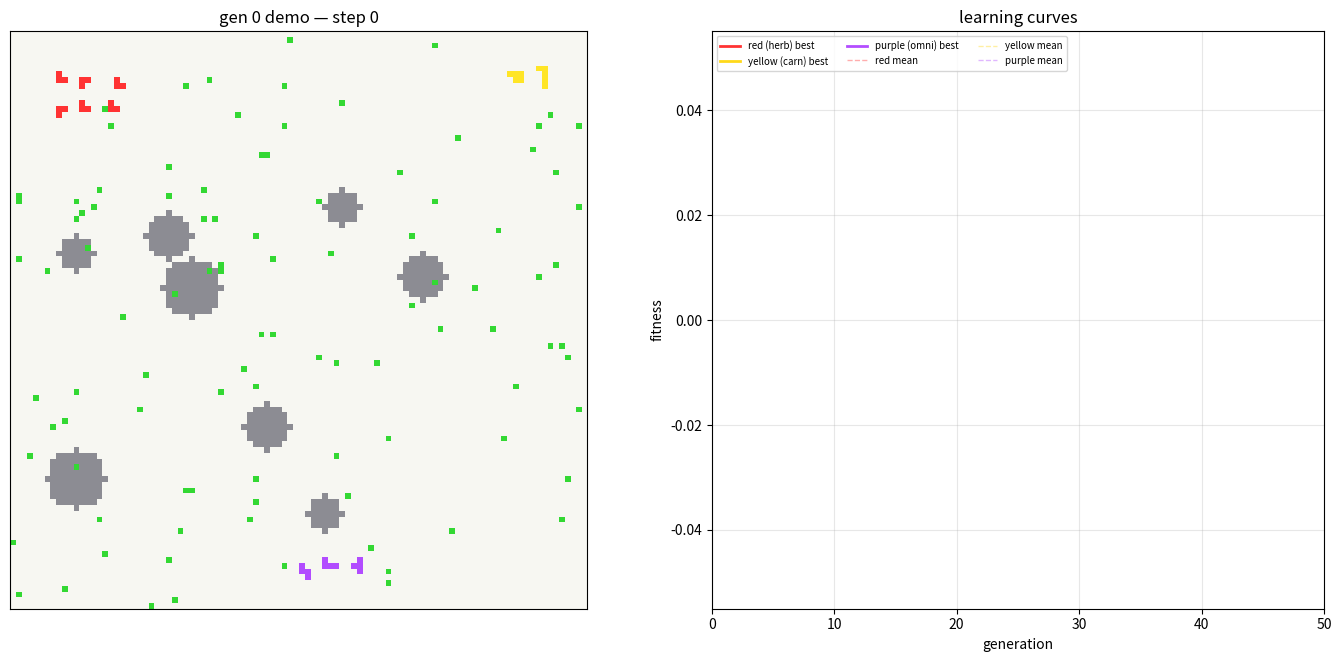

Source code (Python):
"""Three-species ecosystem sim with herbivores, carnivores, omnivores.

Each species owns multiple INDIVIDUAL organisms sharing one brain (genome).
Organisms gain ATOMS by eating; spend atoms on body cells and parts:
  - Eye   (15 atoms): removes sight cap. Default sight = SIGHT_RADIUS cells.
  - Gun   (30 atoms): each turn, shoots 1 cell off nearest visible enemy.
  - Spike (12 atoms): attackers eating your cells lose 1 cell back.

Diet rules:
  - Herbivore (RED, 6 orgs * 3 cells): eats only food (plants).
  - Carnivore (YELLOW, 2 orgs * 5 cells): eats only enemy organism cells (melee).
  - Omnivore  (PURPLE, 3 orgs * 4 cells): eats both.

Group defense:
  - For each cell, count same-species adjacent ally cells (8-conn).
  - Cell dies in melee combat only if enemy attackers > ally count.
  - Big herbivore packs become very tanky once they fatten up.

Map: 100x100, persistent biomes:
  - Mountain (gray): each body cell on mountain counts +1 in combat-size
    comparison (offense + defense for melee).
  - River (cyan): if any body cell touches river, hunger does NOT tick.

Each tick per organism, brain picks one action: BUILD part / GROW body /
SHOOT (if has gun + visible enemy) / MOVE (default). Eat & combat resolve
automatically after movement.

Match ends when <=1 species alive OR STALEMATE_CAP reached.

Fitness per species:
    W_SURV * sum(org_steps_alive) + W_KILL * kills_dealt
    + W_FOOD * food_eaten + W_ATOMS * atoms_collected
    + W_SIZE * total_cells_at_end + (WIN_BONUS if last species standing)

Survival weight dominates.
"""

import matplotlib.pyplot as plt
import matplotlib.animation as animation
import numpy as np

# ----- config -----
SEED = None

BOARD = 100
FOOD_TARGET = 100
SPAWN_TRIES = 8
STALEMATE_CAP = 600
SIGHT_RADIUS = 22

# species & diets
N_SPECIES = 3
LABELS = ["red", "yellow", "purple"]
DIETS = ["herb", "carn", "omni"]
INIT_ORGS = [6, 2, 3]
INIT_CELLS = [3, 5, 4]
SPAWN_CENTERS = [(8, 8), (8, BOARD - 8), (BOARD - 8, BOARD // 2)]

# atoms / parts
INIT_ATOMS = 10
ATOM_CAP = 200
EYE_COST = 15
GUN_COST = 30
SPIKE_COST = 12
BODY_COST = 5
SHOOT_RANGE = 18  # max manhattan distance for gun fire

# hunger / oversize / biomes
MAX_HUNGER = 150
STARVE_PERIOD = 7
BIG_SIZE_THRESHOLD = 20
SIZE_SLOWDOWN_STEP = 5
OVERSIZE_COMBAT_FACTOR = 0.5
N_MOUNTAIN_PATCHES = 8
N_RIVER_PATCHES = 0
BIOME_PATCH_RADIUS = (2, 5)

# brain
GENOME_SIZE = 14
WALL_REPULSION_RANGE = 5

# GA
POP = 16
GENERATIONS = 50
TOURNAMENT_K = 4
ELITE = 2
MUT_SIGMA = 0.3
MUT_RATE = 0.5

# fitness weights
W_SURV = 1.0
W_KILL = 2.0
W_FOOD = 1.0
W_ATOMS = 0.5
W_SIZE = 0.3
WIN_BONUS = 300.0

# render
FRAME_INTERVAL = 30
STEPS_PER_FRAME = 1

SPECIES_COLORS = [
    (1.0, 0.2, 0.2),   # red
    (1.0, 0.85, 0.1),  # yellow
    (0.7, 0.3, 1.0),   # purple
]
FOOD_COLOR = (0.2, 0.85, 0.2)
MOUNTAIN_COLOR = (0.55, 0.55, 0.58)
RIVER_COLOR = (0.35, 0.7, 0.95)
EMPTY_COLOR = (0.97, 0.97, 0.95)

CARDINALS = [(0, 0), (-1, 0), (1, 0), (0, -1), (0, 1)]
EIGHT = [(dr, dc) for dr in (-1, 0, 1) for dc in (-1, 0, 1) if not (dr == 0 and dc == 0)]

EMPTY_COLOR_ARR = np.array(EMPTY_COLOR)
FOOD_COLOR_ARR = np.array(FOOD_COLOR)
MOUNTAIN_COLOR_ARR = np.array(MOUNTAIN_COLOR)
RIVER_COLOR_ARR = np.array(RIVER_COLOR)
SPECIES_COLOR_ARR = np.array(SPECIES_COLORS)

_seed_seq = np.random.SeedSequence(SEED)
print(f"[seed] {_seed_seq.entropy}")
rng = np.random.default_rng(_seed_seq)


# ----- organism -----

class Organism:
    __slots__ = (
        "species_id", "cells", "atoms", "hunger", "alive",
        "has_eye", "has_gun", "has_spike", "move_skip_counter",
        "last_move_dir",
    )

    def __init__(self, species_id, cells):
        self.species_id = species_id
        self.cells = set(cells)
        # carns get extra starting atoms so they can buy a gun fast
        self.atoms = INIT_ATOMS + (25 if DIETS[species_id] == "carn" else 0)
        self.hunger = 0
        self.alive = True
        # carnivores hatch with an eye built-in (predator sight)
        self.has_eye = (DIETS[species_id] == "carn")
        self.has_gun = False
        self.has_spike = False
        self.move_skip_counter = 0
        self.last_move_dir = (0, 0)

    def centroid(self):
        n = len(self.cells)
        if n == 0:
            return 0.0, 0.0
        rs = 0
        cs = 0
        for r, c in self.cells:
            rs += r
            cs += c
        return rs / n, cs / n


# ----- helpers -----

def _free_cell(rng_, occupied):
    for _ in range(80):
        p = (int(rng_.integers(0, BOARD)), int(rng_.integers(0, BOARD)))
        if p not in occupied:
            return p
    return None


def _spawn_biomes(rng_):
    forbidden = set()
    for (r0, c0) in SPAWN_CENTERS:
        for dr in range(-3, 4):
            for dc in range(-3, 4):
                forbidden.add((r0 + dr, c0 + dc))

    def _patch(center, radius, exclude):
        out = set()
        cr_, cc_ = center
        r2 = radius * radius
        for dr in range(-radius, radius + 1):
            for dc in range(-radius, radius + 1):
                if dr * dr + dc * dc <= r2:
                    nr, nc = cr_ + dr, cc_ + dc
                    if 0 <= nr < BOARD and 0 <= nc < BOARD and (nr, nc) not in exclude:
                        out.add((nr, nc))
        return out

    mountains = set()
    for _ in range(N_MOUNTAIN_PATCHES):
        cr_r = int(rng_.integers(7, BOARD - 7))
        cr_c = int(rng_.integers(7, BOARD - 7))
        rad = int(rng_.integers(BIOME_PATCH_RADIUS[0], BIOME_PATCH_RADIUS[1] + 1))
        mountains |= _patch((cr_r, cr_c), rad, forbidden)
    rivers = set()
    for _ in range(N_RIVER_PATCHES):
        cr_r = int(rng_.integers(7, BOARD - 7))
        cr_c = int(rng_.integers(7, BOARD - 7))
        rad = int(rng_.integers(BIOME_PATCH_RADIUS[0], BIOME_PATCH_RADIUS[1] + 1))
        rivers |= _patch((cr_r, cr_c), rad, forbidden | mountains)
    return mountains, rivers


def _filter_radius(targets, centroid, radius):
    cr_r, cr_c = centroid
    return {t for t in targets if abs(t[0] - cr_r) + abs(t[1] - cr_c) <= radius}


def _nearest_to(centroid, targets):
    if not targets:
        return None, 10**9
    cr_r, cr_c = centroid
    best, best_d = None, 10**9
    for tc in targets:
        d = abs(tc[0] - cr_r) + abs(tc[1] - cr_c)
        if d < best_d:
            best_d, best = d, tc
    return best, best_d


def _decide_move(genome, org, world, snapshot_others_cells):
    """Return target new_cells set (movement plan). Caller resolves conflicts."""
    g = genome
    centroid = org.centroid()
    centroid_r, centroid_c = centroid
    size_self = len(org.cells)

    # diet-aware behavior gates: brain only weighs signals it can actually use
    diet = DIETS[org.species_id]
    eats_food = diet in ("herb", "omni")
    eats_meat = diet in ("carn", "omni")

    # perception (uses per-step species cache; sight cap unless has eye)
    if org.has_eye:
        visible_food = world.food_cells
    else:
        visible_food = _filter_radius(world.food_cells, centroid, SIGHT_RADIUS)

    enemy_cells_all = set()
    for sid in range(N_SPECIES):
        if sid != org.species_id:
            enemy_cells_all |= world._species_cells[sid]
    visible_enemy = enemy_cells_all if org.has_eye else _filter_radius(enemy_cells_all, centroid, SIGHT_RADIUS)
    enemy_t, _ = _nearest_to(centroid, visible_enemy)
    nearest_enemy_org_size = 1
    nearest_enemy_diet = None
    if enemy_t is not None:
        for o in world.alive_orgs:
            if o.species_id != org.species_id and enemy_t in o.cells:
                nearest_enemy_org_size = len(o.cells)
                nearest_enemy_diet = DIETS[o.species_id]
                break

    ally_cells = world._species_cells[org.species_id] - org.cells
    visible_ally = ally_cells if org.has_eye else _filter_radius(ally_cells, centroid, SIGHT_RADIUS)
    ally_t, _ = _nearest_to(centroid, visible_ally)

    # biomes always perceived (terrain)
    food_t, _ = _nearest_to(centroid, visible_food)
    mtn_t, _ = _nearest_to(centroid, world.mountains)
    riv_t, _ = _nearest_to(centroid, world.rivers)

    pref_r = pref_c = 0.0

    # food pull — only if diet eats food
    if food_t is not None and eats_food:
        hunger_factor = 1.0 + g[5] * (org.hunger / MAX_HUNGER)
        oversize_factor = 1.0
        if size_self > BIG_SIZE_THRESHOLD and g[11] > 0:
            excess_norm = (size_self - BIG_SIZE_THRESHOLD) / BIG_SIZE_THRESHOLD
            oversize_factor = max(0.0, 1.0 - g[11] * excess_norm)
        scale = g[0] * hunger_factor * oversize_factor
        pref_r += scale * np.sign(food_t[0] - centroid_r)
        pref_c += scale * np.sign(food_t[1] - centroid_c)

    # prey chase — only if diet eats meat
    # flee — only if WE cannot eat the threat (prey species fleeing predator)
    if enemy_t is not None:
        ratio = size_self / max(1, nearest_enemy_org_size)
        if eats_meat:
            # chase: scaled by aggression weight; positive when bigger
            chase = g[1] * (ratio - 1.0)
            # baseline pull toward prey when we are predator (so we hunt even if same-size)
            chase += 0.6 * g[1]
            pref_r += chase * np.sign(enemy_t[0] - centroid_r)
            pref_c += chase * np.sign(enemy_t[1] - centroid_c)
        # flee from meat-eaters when we cannot eat them back, or when we are smaller
        threat = (nearest_enemy_diet in ("carn", "omni"))
        if threat and (not eats_meat or ratio < 1.2):
            flee_strength = max(g[3], 0.5)  # baseline flee even if gene says low
            flee_strength *= max(0.5, 1.6 - ratio)  # flee harder when much smaller
            pref_r -= flee_strength * np.sign(enemy_t[0] - centroid_r)
            pref_c -= flee_strength * np.sign(enemy_t[1] - centroid_c)

    # ally cohesion
    if ally_t is not None:
        pref_r += g[2] * np.sign(ally_t[0] - centroid_r)
        pref_c += g[2] * np.sign(ally_t[1] - centroid_c)

    # mountain pull
    if mtn_t is not None:
        pref_r += g[12] * np.sign(mtn_t[0] - centroid_r)
        pref_c += g[12] * np.sign(mtn_t[1] - centroid_c)

    # river pull
    if riv_t is not None:
        pref_r += g[13] * np.sign(riv_t[0] - centroid_r)
        pref_c += g[13] * np.sign(riv_t[1] - centroid_c)

    # wall repulsion
    if g[10] != 0.0:
        dist_top = centroid_r
        dist_bot = (BOARD - 1) - centroid_r
        dist_lft = centroid_c
        dist_rgt = (BOARD - 1) - centroid_c
        if dist_top < WALL_REPULSION_RANGE:
            pref_r += g[10] * (WALL_REPULSION_RANGE - dist_top)
        if dist_bot < WALL_REPULSION_RANGE:
            pref_r -= g[10] * (WALL_REPULSION_RANGE - dist_bot)
        if dist_lft < WALL_REPULSION_RANGE:
            pref_c += g[10] * (WALL_REPULSION_RANGE - dist_lft)
        if dist_rgt < WALL_REPULSION_RANGE:
            pref_c -= g[10] * (WALL_REPULSION_RANGE - dist_rgt)

    # noise
    pref_r += g[4] * (world.rng.random() - 0.5) * 2
    pref_c += g[4] * (world.rng.random() - 0.5) * 2

    last_dr, last_dc = org.last_move_dir
    scored = []
    for dr, dc in CARDINALS:
        s = dr * pref_r + dc * pref_c
        if (dr, dc) == (0, 0):
            s -= 0.1
        elif (dr, dc) == (last_dr, last_dc):
            s += 0.4   # inertia: keep going same way
        elif (dr, dc) == (-last_dr, -last_dc):
            s -= 0.5   # don't immediately reverse (kills the vibration)
        s += world.rng.random() * 1e-3
        scored.append((s, dr, dc))
    scored.sort(reverse=True)

    for _, dr, dc in scored:
        new_cells = {(r + dr, c + dc) for (r, c) in org.cells}
        if any(r < 0 or r >= BOARD or c < 0 or c >= BOARD for r, c in new_cells):
            continue
        if new_cells & snapshot_others_cells:
            continue
        return new_cells, (dr, dc)
    return set(org.cells), (0, 0)


def _grow_org(org, food_cells, occupied_others, rng_):
    cands = []
    for (r, c) in org.cells:
        for dr, dc in ((-1, 0), (1, 0), (0, -1), (0, 1)):
            nr, nc = r + dr, c + dc
            if 0 <= nr < BOARD and 0 <= nc < BOARD and (nr, nc) not in org.cells:
                cands.append((nr, nc))
    if not cands:
        return False
    cands = [x for x in cands if x not in occupied_others and x not in food_cells]
    if not cands:
        return False
    org.cells.add(cands[int(rng_.integers(0, len(cands)))])
    return True


def _shrink_org(org):
    if not org.cells:
        org.alive = False
        return
    cr_r, cr_c = org.centroid()
    far = max(org.cells, key=lambda x: (x[0] - cr_r) ** 2 + (x[1] - cr_c) ** 2)
    org.cells.discard(far)
    if not org.cells:
        org.alive = False


def _effective_combat_size(cells, mountains):
    raw = len(cells)
    if raw == 0:
        return 0.0
    bonus = sum(1 for c in cells if c in mountains)
    if raw > BIG_SIZE_THRESHOLD:
        size = BIG_SIZE_THRESHOLD + (raw - BIG_SIZE_THRESHOLD) * OVERSIZE_COMBAT_FACTOR
    else:
        size = raw
    return size + bonus


# ----- world -----

class World:
    def __init__(self, genomes, rng_):
        self.rng = rng_
        self.genomes = genomes
        self.mountains, self.rivers = _spawn_biomes(rng_)
        self.organisms = self._spawn_organisms(rng_)
        self.alive_orgs = list(self.organisms)
        self.food_cells = set()
        # pre-populate food so brains have visible targets from step 0
        occupied = set()
        for o in self.alive_orgs:
            occupied |= o.cells
        while len(self.food_cells) < FOOD_TARGET:
            f = _free_cell(rng_, occupied | self.food_cells)
            if f is None:
                break
            self.food_cells.add(f)
        self.step_no = 0
        self.food_eaten = [0] * N_SPECIES
        self.kills_dealt = [0] * N_SPECIES
        self.atoms_collected = [0] * N_SPECIES
        self.survival_steps = [0] * N_SPECIES
        self.parts_built = [0] * N_SPECIES
        self.done = False
        self.end_reason = None
        # render caches (biomes never change)
        self._mtn_idx = (
            (list(zip(*self.mountains))[0], list(zip(*self.mountains))[1])
            if self.mountains else None
        )
        self._riv_idx = (
            (list(zip(*self.rivers))[0], list(zip(*self.rivers))[1])
            if self.rivers else None
        )
        # per-step caches (rebuilt each step)
        self._species_cells = [set() for _ in range(N_SPECIES)]

    def _build_species_cache(self):
        for s in self._species_cells:
            s.clear()
        for o in self.alive_orgs:
            self._species_cells[o.species_id] |= o.cells

    def _spawn_organisms(self, rng_):
        orgs = []
        occupied = set()
        for sid in range(N_SPECIES):
            cr0, cc0 = SPAWN_CENTERS[sid]
            n_orgs = INIT_ORGS[sid]
            n_cells = INIT_CELLS[sid]
            for o_idx in range(n_orgs):
                dx = (o_idx % 3) * 5
                dy = (o_idx // 3) * 5
                # distribute around center based on which corner
                if cc0 > BOARD // 2:
                    sx, sy = cr0 + dy, cc0 - dx
                else:
                    sx, sy = cr0 + dy, cc0 + dx
                sx = max(2, min(BOARD - 3, sx))
                sy = max(2, min(BOARD - 3, sy))
                cells = self._make_org_body(rng_, (sx, sy), n_cells, occupied)
                if cells:
                    occupied |= cells
                    orgs.append(Organism(sid, cells))
        return orgs

    def _make_org_body(self, rng_, start, n_cells, occupied):
        if start in occupied:
            for _ in range(20):
                start = (
                    max(2, min(BOARD - 3, start[0] + int(rng_.integers(-2, 3)))),
                    max(2, min(BOARD - 3, start[1] + int(rng_.integers(-2, 3)))),
                )
                if start not in occupied:
                    break
            else:
                return set()
        body = {start}
        while len(body) < n_cells:
            cands = []
            for c in body:
                for d in ((-1, 0), (1, 0), (0, -1), (0, 1)):
                    nb = (c[0] + d[0], c[1] + d[1])
                    if 0 <= nb[0] < BOARD and 0 <= nb[1] < BOARD and nb not in body and nb not in occupied:
                        cands.append(nb)
            if not cands:
                break
            body.add(cands[int(rng_.integers(0, len(cands)))])
        return body

    def _refresh_alive(self):
        self.alive_orgs = [o for o in self.organisms if o.alive]

    def _spawn_food(self):
        occupied = set(self.food_cells)
        for o in self.alive_orgs:
            occupied |= o.cells
        for _ in range(SPAWN_TRIES):
            if len(self.food_cells) >= FOOD_TARGET:
                break
            f = _free_cell(self.rng, occupied)
            if f:
                self.food_cells.add(f)
                occupied.add(f)

    def _decide_action(self, org):
        """Diet-driven action priority.
        Carnivores: hunt-first (move/shoot). Build gun ASAP. Don't waste atoms growing.
        Herb/omni:  build/grow first to get tanky and armed, then move/shoot."""
        g = self.genomes[org.species_id]
        diet = DIETS[org.species_id]

        if diet == "carn":
            # priority: gun build > shoot in range > spike if cheap > MOVE (hunt)
            if not org.has_gun and org.atoms >= GUN_COST:
                return ("build", "gun")
            if org.has_gun:
                target = self._nearest_visible_enemy_cell(org)
                if target is not None and self._in_shoot_range(org, target):
                    return ("shoot", target)
            if not org.has_spike and org.atoms >= SPIKE_COST + max(0.0, g[8]) * 15:
                return ("build", "spike")
            # otherwise hunt — even with no atoms or out-of-range gun, MOVE toward prey
            return ("move",)

        # herb / omni: build defenses, grow body, then act
        if not org.has_eye and org.atoms >= EYE_COST + max(0.0, g[6]) * 30:
            return ("build", "eye")
        if not org.has_spike and org.atoms >= SPIKE_COST + max(0.0, g[8]) * 20:
            return ("build", "spike")
        if not org.has_gun and org.atoms >= GUN_COST + max(0.0, g[7]) * 30:
            return ("build", "gun")
        size_cap = BIG_SIZE_THRESHOLD - int(max(0.0, g[11]) * 5)
        size_cap = max(5, size_cap)
        grow_thresh = BODY_COST + max(0.0, g[9]) * 20
        if len(org.cells) < size_cap and org.atoms >= grow_thresh:
            return ("grow",)
        if org.has_gun:
            target = self._nearest_visible_enemy_cell(org)
            if target is not None and self._in_shoot_range(org, target):
                return ("shoot", target)
        return ("move",)

    def _in_shoot_range(self, org, cell):
        cr_r, cr_c = org.centroid()
        return abs(cell[0] - cr_r) + abs(cell[1] - cr_c) <= SHOOT_RANGE

    def _nearest_visible_enemy_cell(self, org):
        centroid = org.centroid()
        cr_r, cr_c = centroid
        # use cached enemy set (cells across all other species)
        enemy = set()
        for sid in range(N_SPECIES):
            if sid != org.species_id:
                enemy |= self._species_cells[sid]
        if not enemy:
            return None
        if org.has_eye:
            best, best_d = None, 10**9
            for c in enemy:
                d = abs(c[0] - cr_r) + abs(c[1] - cr_c)
                if d < best_d:
                    best_d, best = d, c
            return best
        best, best_d = None, 10**9
        for c in enemy:
            d = abs(c[0] - cr_r) + abs(c[1] - cr_c)
            if d <= SIGHT_RADIUS and d < best_d:
                best_d, best = d, c
        return best

    def _do_build(self, org, part):
        if part == "eye" and not org.has_eye:
            org.atoms -= EYE_COST
            org.has_eye = True
            self.parts_built[org.species_id] += 1
        elif part == "gun" and not org.has_gun:
            org.atoms -= GUN_COST
            org.has_gun = True
            self.parts_built[org.species_id] += 1
        elif part == "spike" and not org.has_spike:
            org.atoms -= SPIKE_COST
            org.has_spike = True
            self.parts_built[org.species_id] += 1

    def _do_grow(self, org):
        occupied = set()
        for x in self.alive_orgs:
            if x is not org:
                occupied |= x.cells
        if _grow_org(org, self.food_cells, occupied | org.cells, self.rng):
            org.atoms -= BODY_COST

    def _do_shoot(self, shooter, target_cell):
        for o in self.alive_orgs:
            if o.species_id == shooter.species_id or o is shooter:
                continue
            if target_cell in o.cells:
                o.cells.discard(target_cell)
                shooter.atoms = min(ATOM_CAP, shooter.atoms + 2)
                self.kills_dealt[shooter.species_id] += 1
                self.atoms_collected[shooter.species_id] += 2
                shooter.hunger = 0  # eating prey resets hunger
                # auto-grow shooter (gun kill = eating)
                others_cells = set()
                for x in self.alive_orgs:
                    if x is not shooter and x is not o:
                        others_cells |= x.cells
                others_cells |= o.cells  # remaining victim cells still occupy space
                _grow_org(shooter, self.food_cells, others_cells | shooter.cells, self.rng)
                if not o.cells:
                    o.alive = False
                return

    def _move_phase(self, movers):
        if not movers:
            return
        # snapshot all current alive cells (for plan validity)
        all_cells = set()
        for o in self.alive_orgs:
            all_cells |= o.cells

        # account for slowdown: oversized orgs skip some frames
        active_movers = []
        for o in movers:
            size = len(o.cells)
            period = 1
            if size > BIG_SIZE_THRESHOLD:
                period = 1 + (size - BIG_SIZE_THRESHOLD) // SIZE_SLOWDOWN_STEP
            if o.move_skip_counter < period - 1:
                o.move_skip_counter += 1
            else:
                o.move_skip_counter = 0
                active_movers.append(o)

        if not active_movers:
            return

        self.rng.shuffle(active_movers)

        plans = []
        for o in active_movers:
            others = all_cells - o.cells
            plan, plan_dir = _decide_move(self.genomes[o.species_id], o, self, others)
            plans.append((o, plan, plan_dir))

        # conflict resolution: bigger orgs claim first
        plans.sort(key=lambda x: -len(x[0].cells))
        claimed = set()
        active_set = {id(o) for o in active_movers}
        for o in self.alive_orgs:
            if id(o) not in active_set:
                claimed |= o.cells
        for org, plan, plan_dir in plans:
            if plan & claimed:
                claimed |= org.cells  # revert
                org.last_move_dir = (0, 0)  # break inertia so next tick tries new dir
            else:
                org.cells = set(plan)
                org.last_move_dir = plan_dir
                claimed |= org.cells

    def _eat_phase(self):
        for o in self.alive_orgs:
            diet = DIETS[o.species_id]
            if diet not in ("herb", "omni"):
                continue
            eaten = o.cells & self.food_cells
            if not eaten:
                continue
            self.food_cells -= eaten
            gained = len(eaten)
            o.atoms = min(ATOM_CAP, o.atoms + gained)
            o.hunger = 0
            self.food_eaten[o.species_id] += gained
            self.atoms_collected[o.species_id] += gained
            # auto-grow body: +1 cell per food eaten
            others_cells = set()
            for x in self.alive_orgs:
                if x is not o:
                    others_cells |= x.cells
            for _ in range(gained):
                _grow_org(o, self.food_cells, others_cells | o.cells, self.rng)

    def _combat_phase(self):
        if len(self.alive_orgs) < 2:
            return
        # cell ownership
        cell_owner = {}
        for o in self.alive_orgs:
            for c in o.cells:
                cell_owner[c] = o
        if not cell_owner:
            return
        # group defense: count adjacent cells from OTHER same-species organisms
        # (own-body density does not grant bonus; pack cohesion does)
        ally_count = {}
        for c, owner in cell_owner.items():
            count = 0
            for dr, dc in EIGHT:
                nb = (c[0] + dr, c[1] + dc)
                ob = cell_owner.get(nb)
                if ob is not None and ob is not owner and ob.species_id == owner.species_id:
                    count += 1
            ally_count[c] = count

        # attacker count per cell (only carn/omni species can deal melee)
        hit_count = {}
        first_attacker = {}
        for c, owner in cell_owner.items():
            attackers = []
            for dr, dc in EIGHT:
                nb = (c[0] + dr, c[1] + dc)
                ob = cell_owner.get(nb)
                if ob is None or ob.species_id == owner.species_id:
                    continue
                if DIETS[ob.species_id] not in ("carn", "omni"):
                    continue
                attackers.append(ob)
            if attackers:
                hit_count[c] = len(attackers)
                first_attacker[c] = attackers[0]

        # apply: cell dies if hits > ally_count + 1 (baseline 1 + group bonus)
        # so an isolated cell needs >=2 attackers to die; pack cells need more
        spike_counter = {}
        attacker_growth = {}  # attacker -> count of kills this combat phase
        for vc, hits in hit_count.items():
            defense = ally_count[vc] + 1
            if hits > defense:
                victim = cell_owner[vc]
                attacker = first_attacker[vc]
                attacker.atoms = min(ATOM_CAP, attacker.atoms + 2)
                self.kills_dealt[attacker.species_id] += 1
                self.atoms_collected[attacker.species_id] += 2
                attacker_growth[id(attacker)] = attacker_growth.get(id(attacker), [attacker, 0])
                attacker_growth[id(attacker)][1] += 1
                if victim.has_spike:
                    spike_counter[id(attacker)] = spike_counter.get(id(attacker), [attacker, 0])
                    spike_counter[id(attacker)][1] += 1
                victim.cells.discard(vc)
                if not victim.cells:
                    victim.alive = False

        # auto-grow attackers per kill (carnivore eating prey)
        for atk_id, (atk, n) in attacker_growth.items():
            if not atk.alive:
                continue
            others = set()
            for x in self.alive_orgs:
                if x is not atk:
                    others |= x.cells
            for _ in range(n):
                _grow_org(atk, self.food_cells, others | atk.cells, self.rng)

        for atk_id, (atk, n) in spike_counter.items():
            if not atk.alive:
                continue
            for _ in range(n):
                _shrink_org(atk)
                if not atk.alive:
                    break

    def _hunger_phase(self):
        for o in self.alive_orgs:
            if not o.alive:
                continue
            on_river = self.rivers and any(c in self.rivers for c in o.cells)
            if on_river:
                continue
            o.hunger += 1
            if o.hunger > MAX_HUNGER and (o.hunger - MAX_HUNGER) % STARVE_PERIOD == 0:
                _shrink_org(o)

    def _alive_species_count(self):
        seen = set()
        for o in self.alive_orgs:
            if o.alive:
                seen.add(o.species_id)
        return len(seen), seen

    def step(self):
        if self.done:
            return
        self._spawn_food()
        self._refresh_alive()

        if not self.alive_orgs:
            self.done = True
            self.end_reason = "wipeout"
            return

        self._build_species_cache()

        # Decide actions for all alive orgs
        actions = [(o, self._decide_action(o)) for o in self.alive_orgs]

        # Phase: builds (free)
        for o, act in actions:
            if act[0] == "build":
                self._do_build(o, act[1])
        # Phase: grows
        for o, act in actions:
            if act[0] == "grow":
                self._do_grow(o)
        # Phase: shoots
        for o, act in actions:
            if act[0] == "shoot":
                self._do_shoot(o, act[1])

        # Refresh after shoots may have killed orgs
        self._refresh_alive()
        self._build_species_cache()

        # Phase: moves
        movers = [o for o, act in actions if act[0] == "move" and o.alive]
        self._move_phase(movers)

        # Phase: eat
        self._refresh_alive()
        self._eat_phase()

        # Phase: combat
        self._refresh_alive()
        self._combat_phase()

        # Phase: hunger
        self._refresh_alive()
        self._hunger_phase()

        self._refresh_alive()
        # bookkeeping
        for o in self.alive_orgs:
            self.survival_steps[o.species_id] += 1

        self.step_no += 1
        n_alive, _ = self._alive_species_count()
        if n_alive <= 1:
            self.done = True
            self.end_reason = "winner" if n_alive == 1 else "wipeout"
        elif self.step_no >= STALEMATE_CAP:
            self.done = True
            self.end_reason = "stalemate"

    def fitness(self):
        winner_sid = None
        if self.end_reason == "winner":
            _, alive_sids = self._alive_species_count()
            if alive_sids:
                winner_sid = next(iter(alive_sids))
        out = []
        for sid in range(N_SPECIES):
            cells_alive = sum(len(o.cells) for o in self.organisms if o.alive and o.species_id == sid)
            bonus = WIN_BONUS if sid == winner_sid else 0.0
            out.append(
                W_SURV * self.survival_steps[sid]
                + W_KILL * self.kills_dealt[sid]
                + W_FOOD * self.food_eaten[sid]
                + W_ATOMS * self.atoms_collected[sid]
                + W_SIZE * cells_alive
                + bonus
            )
        return out


# ----- GA -----

def random_genome(rng_):
    g = rng_.uniform(-1.0, 1.0, GENOME_SIZE)
    g[0] = rng_.uniform(0.7, 1.8)   # food pull (strong default — pursue food)
    g[1] = rng_.uniform(0.3, 1.2)   # prey pull
    g[2] = rng_.uniform(0.0, 1.0)   # ally cohesion
    g[3] = rng_.uniform(0.0, 1.0)   # flee
    g[5] = rng_.uniform(0.0, 1.0)   # hunger urgency
    g[6] = rng_.uniform(0.0, 1.0)   # eye threshold
    g[7] = rng_.uniform(0.0, 1.0)   # gun threshold
    g[8] = rng_.uniform(0.0, 1.0)   # spike threshold
    g[9] = rng_.uniform(0.0, 1.0)   # body grow threshold
    g[10] = rng_.uniform(0.0, 1.0)  # wall repulsion
    g[11] = rng_.uniform(0.0, 1.0)  # oversize aversion
    g[12] = rng_.uniform(-0.3, 1.0)  # mountain pull
    g[13] = rng_.uniform(-0.3, 1.0)  # river pull
    return g


def mutate(g, rng_):
    out = g.copy()
    mask = rng_.random(GENOME_SIZE) < MUT_RATE
    n = int(mask.sum())
    if n:
        out[mask] += rng_.normal(0.0, MUT_SIGMA, n)
    return np.clip(out, -2.0, 2.0)


def crossover(a, b, rng_):
    pt = int(rng_.integers(1, GENOME_SIZE))
    return np.concatenate([a[:pt], b[pt:]])


def tournament(pop, scores, rng_):
    idx = rng_.choice(len(pop), TOURNAMENT_K, replace=False)
    return pop[max(idx, key=lambda i: scores[i])].copy()


# ----- trainer -----

class Trainer:
    def __init__(self):
        self.pops = [[random_genome(rng) for _ in range(POP)] for _ in range(N_SPECIES)]
        self.champions = [self.pops[t][0].copy() for t in range(N_SPECIES)]
        self.champ_score = [-np.inf] * N_SPECIES
        self.gen = 0
        self.history_best = [[] for _ in range(N_SPECIES)]
        self.history_mean = [[] for _ in range(N_SPECIES)]
        self.demo_gen = 0
        self.world = World([c.copy() for c in self.champions], rng)

    def start_demo(self):
        self.demo_gen = self.gen
        self.world = World([c.copy() for c in self.champions], rng)

    def evaluate_and_breed(self):
        idxs = [rng.permutation(POP) for _ in range(N_SPECIES)]
        scores = [np.zeros(POP) for _ in range(N_SPECIES)]
        for k in range(POP):
            triple = [self.pops[t][idxs[t][k]] for t in range(N_SPECIES)]
            w = World(triple, rng)
            while not w.done:
                w.step()
            fit = w.fitness()
            for t in range(N_SPECIES):
                scores[t][idxs[t][k]] = fit[t]

        for t in range(N_SPECIES):
            self.history_best[t].append(float(scores[t].max()))
            self.history_mean[t].append(float(scores[t].mean()))
            best_idx = int(np.argmax(scores[t]))
            if scores[t][best_idx] > self.champ_score[t]:
                self.champ_score[t] = float(scores[t][best_idx])
                self.champions[t] = self.pops[t][best_idx].copy()

        print("gen {:3d} | ".format(self.gen) + " | ".join(
            "{:6s} best={:8.1f} mean={:8.1f}".format(
                LABELS[t], self.history_best[t][-1], self.history_mean[t][-1])
            for t in range(N_SPECIES)))

        for t in range(N_SPECIES):
            elite_idx = sorted(range(POP), key=lambda i: scores[t][i], reverse=True)[:ELITE]
            new_pop = [self.pops[t][i].copy() for i in elite_idx]
            while len(new_pop) < POP:
                a = tournament(self.pops[t], scores[t], rng)
                b = tournament(self.pops[t], scores[t], rng)
                child = mutate(crossover(a, b, rng), rng)
                new_pop.append(child)
            self.pops[t] = new_pop

        self.gen += 1


trainer = Trainer()


# ----- render -----

def render_world(w):
    img = np.broadcast_to(EMPTY_COLOR_ARR, (BOARD, BOARD, 3)).copy()
    if w._mtn_idx is not None:
        img[w._mtn_idx[0], w._mtn_idx[1]] = MOUNTAIN_COLOR_ARR
    if w._riv_idx is not None:
        img[w._riv_idx[0], w._riv_idx[1]] = RIVER_COLOR_ARR
    if w.food_cells:
        rs, cs = zip(*w.food_cells)
        img[list(rs), list(cs)] = FOOD_COLOR_ARR
    for o in w.alive_orgs:
        if not o.cells:
            continue
        rs, cs = zip(*o.cells)
        base = SPECIES_COLOR_ARR[o.species_id]
        n_parts = int(o.has_eye) + int(o.has_gun) + int(o.has_spike)
        color = np.clip(base + 0.05 * n_parts, 0, 1) if n_parts else base
        img[list(rs), list(cs)] = color
    return img


# ----- figure -----

fig, (ax_board, ax_fit) = plt.subplots(1, 2, figsize=(14, 7),
                                       gridspec_kw={"width_ratios": [1.1, 1]})
ax_board.set_xticks([])
ax_board.set_yticks([])
im = ax_board.imshow(render_world(trainer.world), interpolation="nearest")
title = ax_board.set_title("gen 0 demo — step 0")

ax_fit.set_xlim(0, GENERATIONS)
ax_fit.set_xlabel("generation")
ax_fit.set_ylabel("fitness")
ax_fit.set_title("learning curves")
ax_fit.grid(alpha=0.3)
fit_lines_best = [
    ax_fit.plot([], [], color=SPECIES_COLORS[t], linewidth=2,
                label=f"{LABELS[t]} ({DIETS[t]}) best")[0]
    for t in range(N_SPECIES)
]
fit_lines_mean = [
    ax_fit.plot([], [], color=SPECIES_COLORS[t], linewidth=1, alpha=0.4, linestyle="--",
                label=f"{LABELS[t]} mean")[0]
    for t in range(N_SPECIES)
]
ax_fit.legend(ncol=3, fontsize=7, loc="upper left")

status = fig.text(0.5, 0.015, "", ha="center", fontsize=8)


def update_fit_lines():
    for t in range(N_SPECIES):
        x = list(range(len(trainer.history_best[t])))
        fit_lines_best[t].set_data(x, trainer.history_best[t])
        fit_lines_mean[t].set_data(x, trainer.history_mean[t])
    ax_fit.relim()
    ax_fit.autoscale_view()


def species_summary(w):
    parts_total = [0] * N_SPECIES  # eye/gun/spike counts
    eye_n = [0] * N_SPECIES
    gun_n = [0] * N_SPECIES
    spk_n = [0] * N_SPECIES
    cells_n = [0] * N_SPECIES
    org_n = [0] * N_SPECIES
    atoms_n = [0] * N_SPECIES
    for o in w.organisms:
        if not o.alive:
            continue
        sid = o.species_id
        org_n[sid] += 1
        cells_n[sid] += len(o.cells)
        atoms_n[sid] += o.atoms
        eye_n[sid] += int(o.has_eye)
        gun_n[sid] += int(o.has_gun)
        spk_n[sid] += int(o.has_spike)
    parts = [(eye_n[t], gun_n[t], spk_n[t]) for t in range(N_SPECIES)]
    return org_n, cells_n, atoms_n, parts


def update(_):
    w = trainer.world
    if not w.done:
        for _ in range(STEPS_PER_FRAME):
            if w.done:
                break
            w.step()
    if w.done:
        if trainer.gen < GENERATIONS:
            trainer.evaluate_and_breed()
            update_fit_lines()
            trainer.start_demo()
        else:
            anim.event_source.stop()
            title.set_text(f"training complete — final demo ({w.end_reason})")
            return [im, title, status]

    im.set_data(render_world(trainer.world))
    org_n, cells_n, atoms_n, parts = species_summary(trainer.world)
    parts_str = lambda p: f"E{p[0]}G{p[1]}S{p[2]}"
    parts_lines = "  ".join(
        f"{LABELS[i]}({DIETS[i]}): orgs={org_n[i]} cells={cells_n[i]} "
        f"atm={atoms_n[i]} {parts_str(parts[i])}"
        for i in range(N_SPECIES)
    )
    title.set_text(
        f"gen {trainer.demo_gen} demo — step {trainer.world.step_no}"
        f"  |  food={len(trainer.world.food_cells)}"
    )
    status.set_text(parts_lines)
    return [im, title, status]


anim = animation.FuncAnimation(
    fig, update, interval=FRAME_INTERVAL, blit=False, repeat=False, cache_frame_data=False
)
plt.tight_layout(rect=(0, 0.04, 1, 1))
plt.show()
